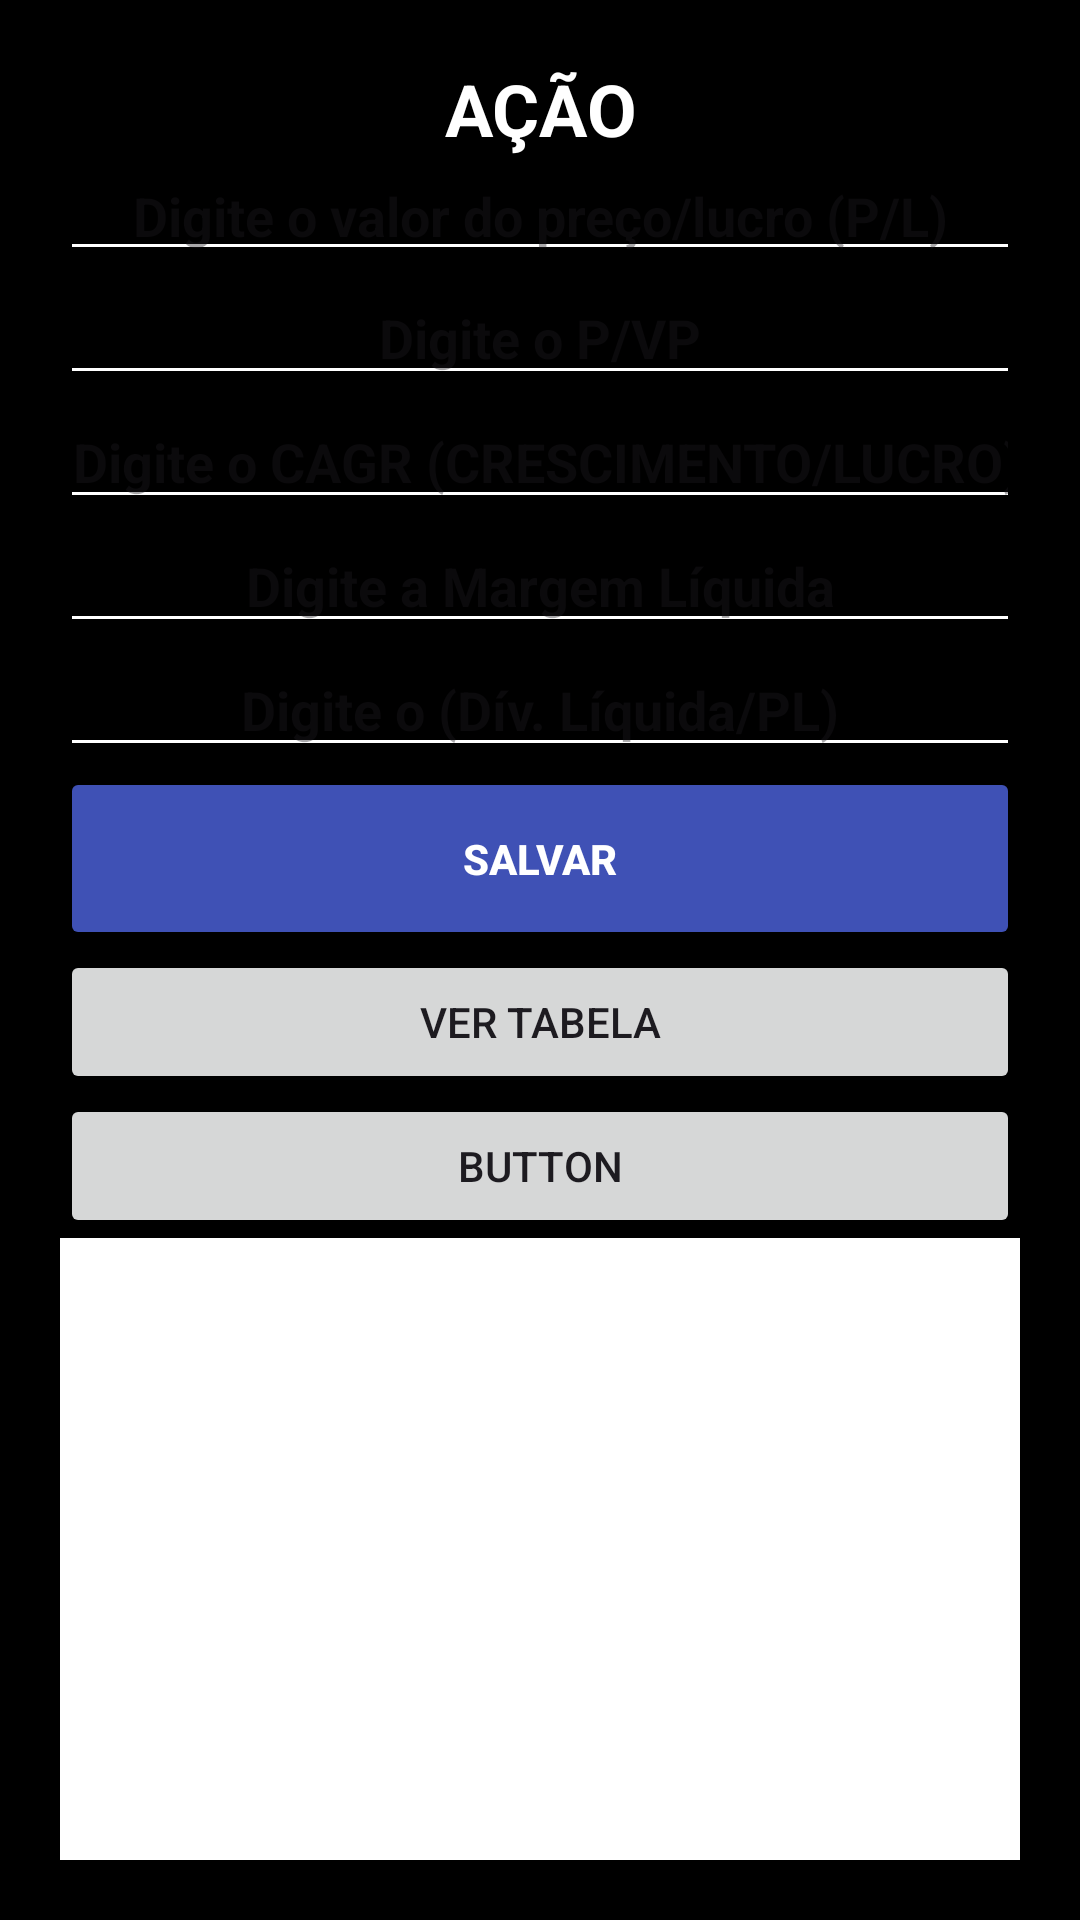

Android layout source for this screen:
<!-- AndroidManifest.xml: application theme Theme.INVESTVISIONS -->
<!-- res/layout/activity_acao.xml -->
<?xml version="1.0" encoding="utf-8"?>
<LinearLayout xmlns:android="http://schemas.android.com/apk/res/android"
    xmlns:app="http://schemas.android.com/apk/res-auto"
    xmlns:tools="http://schemas.android.com/tools"
    android:layout_width="match_parent"
    android:layout_height="match_parent"
    android:background="@color/black"
    android:orientation="vertical"
    android:padding="20sp"
    tools:context=".acao">

    <TextView
        android:id="@+id/textViewacao"
        android:layout_width="match_parent"
        android:layout_height="wrap_content"
        android:text="AÇÃO"
        android:textAlignment="center"
        android:textColor="@color/white"
        android:textSize="24sp"
        android:textStyle="bold" />

    <EditText
        android:id="@+id/editTextTextprecolucro"
        android:layout_width="match_parent"
        android:layout_height="wrap_content"
        android:backgroundTint="@color/white"
        android:ems="10"
        android:hint="Digite o valor do preço/lucro (P/L)"
        android:includeFontPadding="false"
        android:inputType="number|numberDecimal|numberSigned"
        android:singleLine="false"
        android:textAlignment="center"
        android:textColor="@color/white"
        android:textStyle="bold" />

    <EditText
        android:id="@+id/editTextTextpvp"
        android:layout_width="match_parent"
        android:layout_height="wrap_content"
        android:backgroundTint="@color/white"
        android:ems="10"
        android:hint="Digite o P/VP"
        android:inputType="number|numberDecimal|numberSigned"
        android:singleLine="false"
        android:textAlignment="center"
        android:textColor="@color/white"
        android:textStyle="bold" />

    <EditText
        android:id="@+id/editTextTextcagr"
        android:layout_width="match_parent"
        android:layout_height="wrap_content"
        android:backgroundTint="@color/white"
        android:ems="10"
        android:hint="Digite o CAGR (CRESCIMENTO/LUCRO) "
        android:inputType="number|numberDecimal|numberSigned"
        android:singleLine="false"
        android:textAlignment="center"
        android:textColor="@color/white"
        android:textStyle="bold" />

    <EditText
        android:id="@+id/editTextTextmargem"
        android:layout_width="match_parent"
        android:layout_height="wrap_content"
        android:backgroundTint="@color/white"
        android:ems="10"
        android:hint="Digite a Margem Líquida"
        android:inputType="number|numberDecimal|numberSigned"
        android:singleLine="false"
        android:textAlignment="center"
        android:textColor="@color/white"
        android:textStyle="bold" />

    <EditText
        android:id="@+id/editTextTextdiv"
        android:layout_width="match_parent"
        android:layout_height="wrap_content"
        android:backgroundTint="@color/white"
        android:ems="10"
        android:hint="Digite o (Dív. Líquida/PL)"
        android:inputType="number|numberDecimal|numberSigned"
        android:singleLine="false"
        android:textAlignment="center"
        android:textColor="@color/white"
        android:textStyle="bold" />

    <Button
        android:id="@+id/botaosalvaracao"
        android:layout_width="match_parent"
        android:layout_height="61dp"
        android:backgroundTint="#3F51B5"
        android:text="SALVAR"
        android:textAlignment="center"
        android:textColor="@color/white"
        android:textStyle="bold" />

    <Button
        android:id="@+id/vertabela"
        android:layout_width="match_parent"
        android:layout_height="wrap_content"
        android:text="VER TABELA" />

    <Button
        android:id="@+id/botaodelete"
        android:layout_width="match_parent"
        android:layout_height="wrap_content"
        android:text="Button" />

    <ListView
        android:id="@+id/listview1"
        android:layout_width="match_parent"
        android:layout_height="259dp"
        android:background="@color/white"
        android:cacheColorHint="@color/black" />

</LinearLayout>
<!-- resources referenced by this layout -->
<resources>
  <style name="Theme.INVESTVISIONS" parent="Base.Theme.INVESTVISIONS" />
  <style name="Base.Theme.INVESTVISIONS" parent="Theme.Material3.DayNight.NoActionBar">
          
          
      </style>
  <!-- not gathered from this repository: default colours our renderer supplied (Android Studio template values) -->
  <color name="black">#FF000000</color>
  <color name="white">#FFFFFFFF</color>
</resources>
